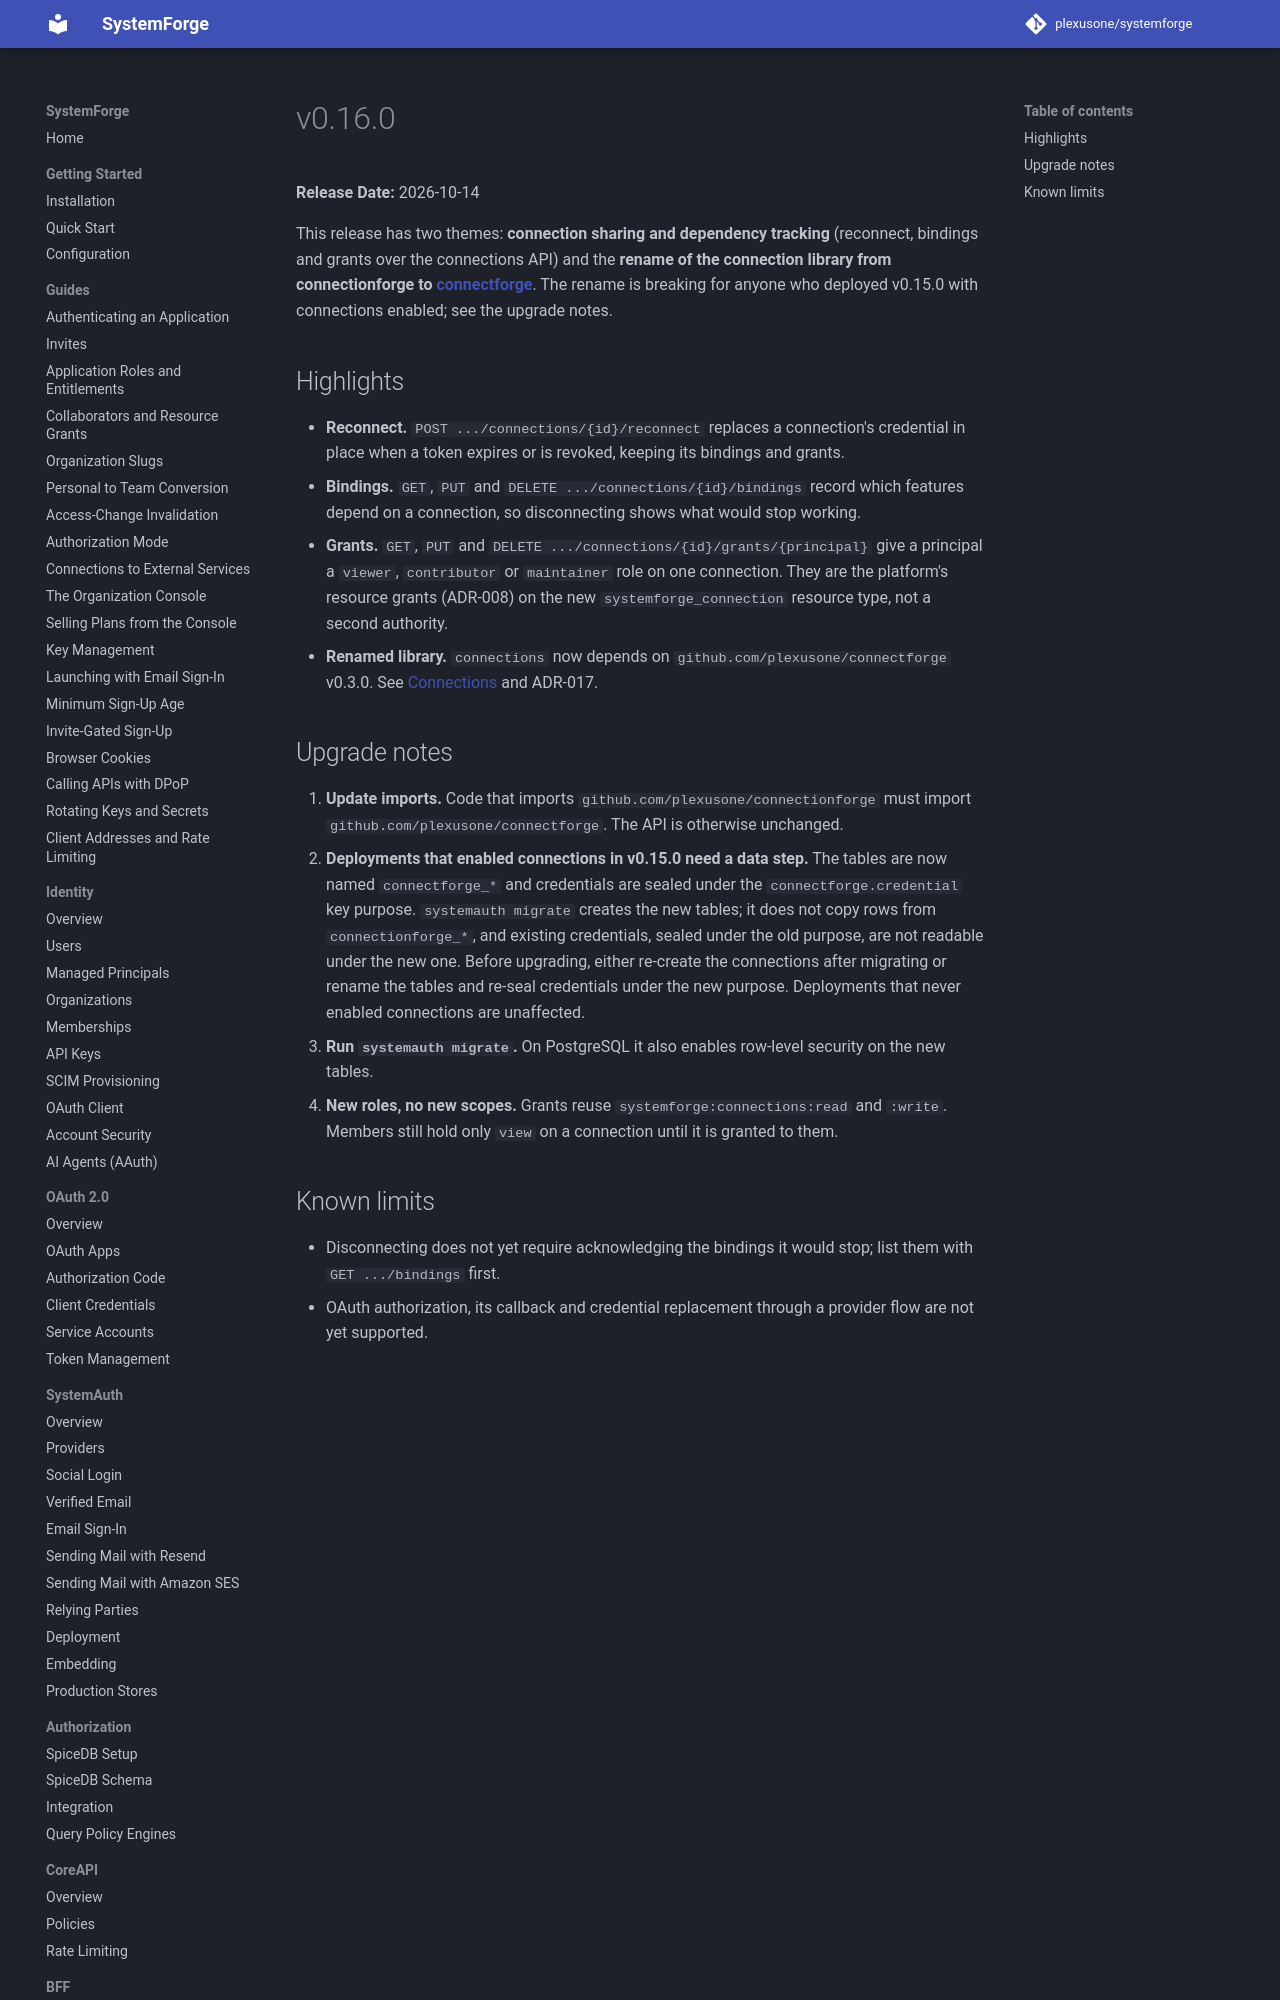

repository: plexusone/systemforge · page: releases/v0.16.0/index.html · generator: mkdocs

# v0.16.0

**Release Date:** 2026-10-14

This release has two themes: **connection sharing and dependency tracking**
(reconnect, bindings and grants over the connections API) and the **rename of
the connection library from connectionforge to
[connectforge](https://github.com/plexusone/connectforge)**. The rename is
breaking for anyone who deployed v0.15.0 with connections enabled; see the
upgrade notes.
